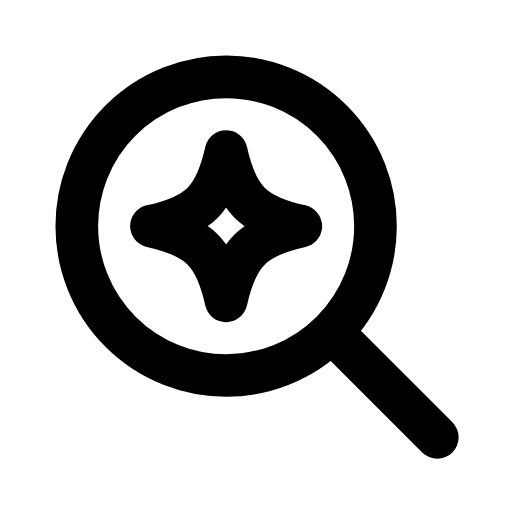
t = 0.00 s
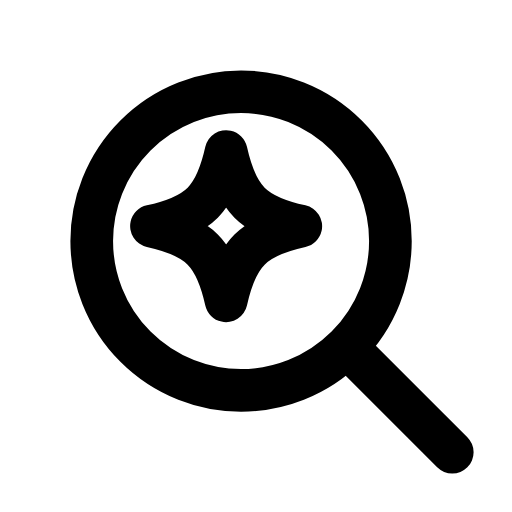
t = 0.30 s
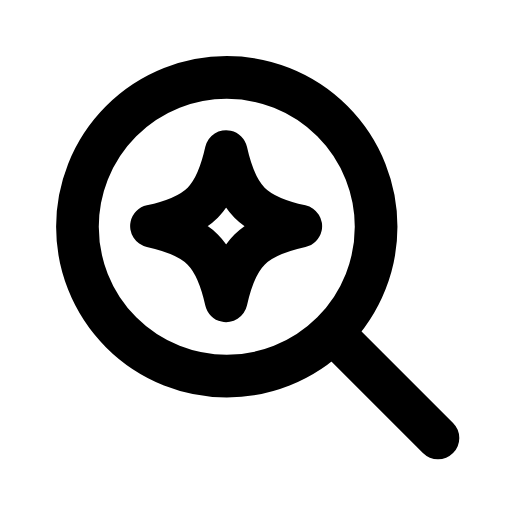
t = 0.56 s
t = 0.80 s: frame unchanged from t = 0.00 s, image omitted
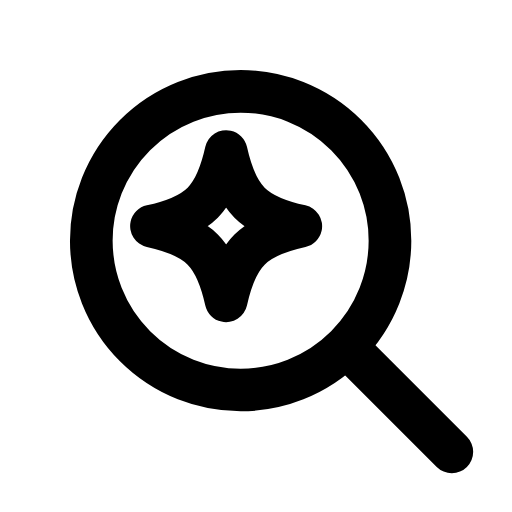
t = 1.10 s
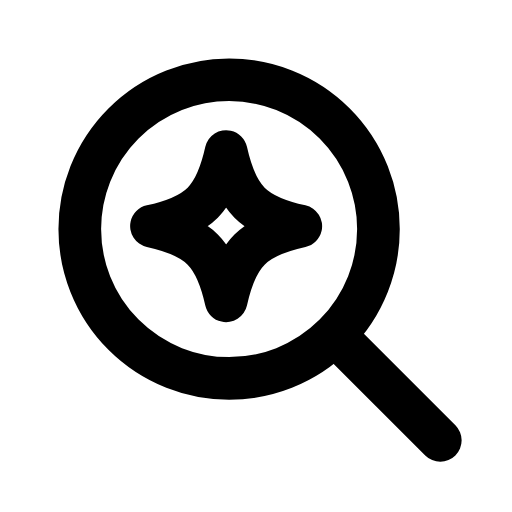
t = 1.39 s

The animated SVG that drew these frames (rendered in a browser with its animation timeline set to each time). Animation: 2 SMIL elements (animateTransform=2); one cycle of 1.65 s, repeats indefinitely.

<svg xmlns="http://www.w3.org/2000/svg" width="24" height="24" viewBox="0 0 24 24" fill="none"><g><animateTransform attributeName="transform" type="translate" values="0 0;0.7 0.7;0.7 0.7;0 0;0 0;0.7 0.7;0.7 0.7;0 0;0 0" keyTimes="0;0.117;0.2475;0.45;0.6;0.735;0.822;0.9;1" dur="1.65s" repeatCount="indefinite" calcMode="spline" keySplines="0.16 1 0.3 1;0.16 1 0.3 1;0.16 1 0.3 1;0.16 1 0.3 1;0.16 1 0.3 1;0.16 1 0.3 1;0.16 1 0.3 1;0.16 1 0.3 1"/><circle stroke="currentColor" stroke-width="2" stroke-linecap="round" stroke-linejoin="round" fill="none" cx="10.6" cy="10.6" r="7"></circle><line stroke="currentColor" stroke-width="2" stroke-linecap="round" stroke-linejoin="round" fill="none" x1="15.8" y1="15.8" x2="20.5" y2="20.5"></line></g><g transform="translate(10.6 10.6)"><g><animateTransform attributeName="transform" type="scale" values="1;1;1.16;1;1;1;1;1.16;1;1;1" keyTimes="0;0.18;0.252;0.3375;0.45;0.6;0.675;0.732;0.78;0.9;1" dur="1.65s" repeatCount="indefinite" calcMode="spline" keySplines="0.16 1 0.3 1;0.16 1 0.3 1;0.16 1 0.3 1;0.16 1 0.3 1;0.16 1 0.3 1;0.16 1 0.3 1;0.16 1 0.3 1;0.16 1 0.3 1;0.16 1 0.3 1;0.16 1 0.3 1"/><g transform="translate(-10.6 -10.6)"><g><path stroke="currentColor" stroke-width="2" stroke-linecap="round" stroke-linejoin="round" fill="none" d="M10.6 7.1C11.1 9.34 11.86 10.1 14.1 10.6C11.86 11.1 11.1 11.86 10.6 14.1C10.1 11.86 9.34 11.1 7.1 10.6C9.34 10.1 10.1 9.34 10.6 7.1Z"></path></g></g></g></g></svg>
